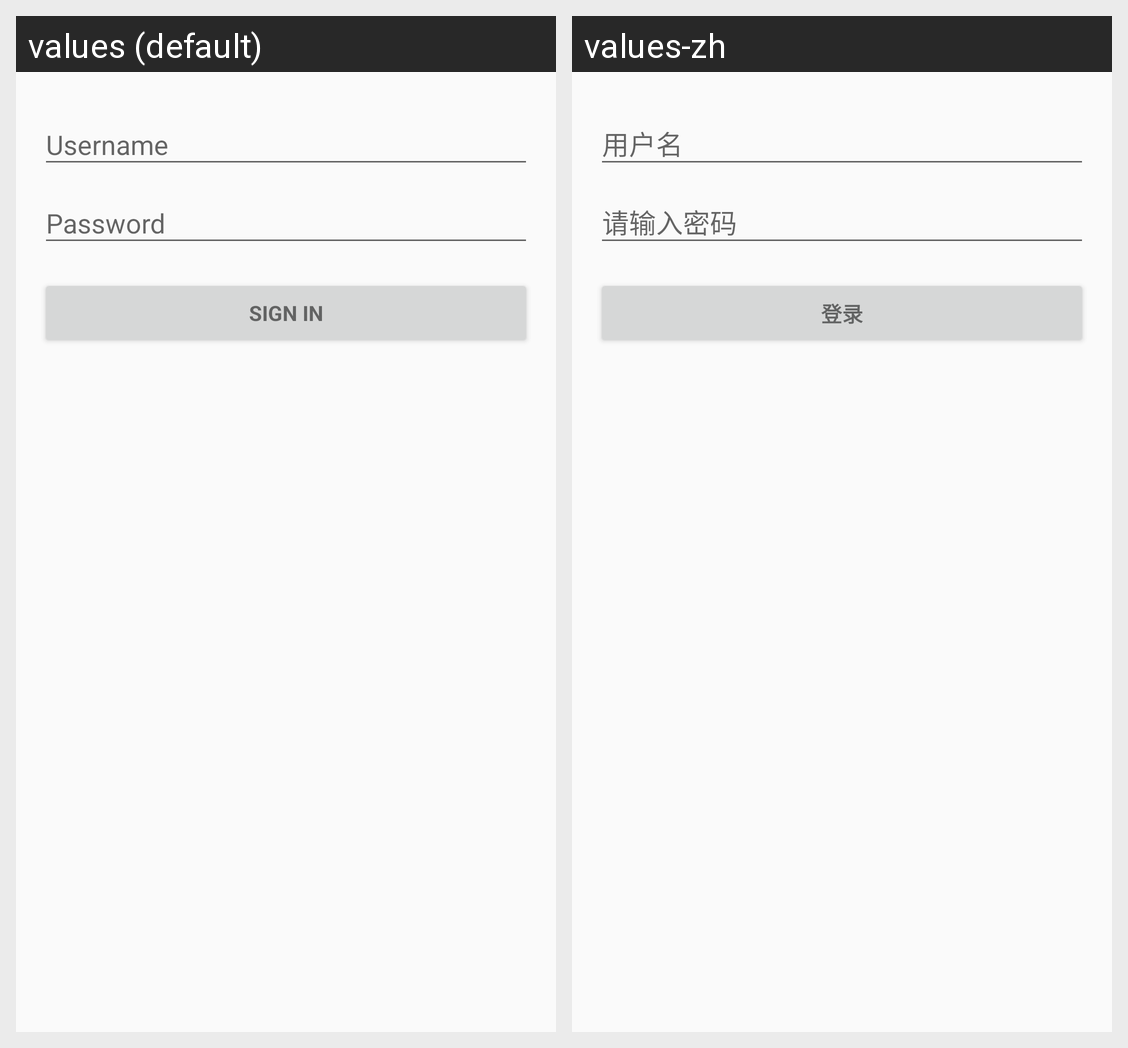

Translations of the strings shown on this Android screen, per locale in the grid:
Android screen res/layout/activity_login.xml rendered under 2 locales, left to right: values (default), values-zh. Device: Nexus 5 (rendered at 1080×1920; each locale shown at half size, 540×960, under a caption strip naming it); theme AppTheme.
Strings drawn on this screen, with the default value and each locale's value (text and hints the layout hard-codes, and strings that could not be matched under every locale, appear in the picture but are not listed):

action_sign_in_short
  values: Sign in
  values-zh: 登录

action_sign_in
  values: Sign in
  values-zh: 登录
